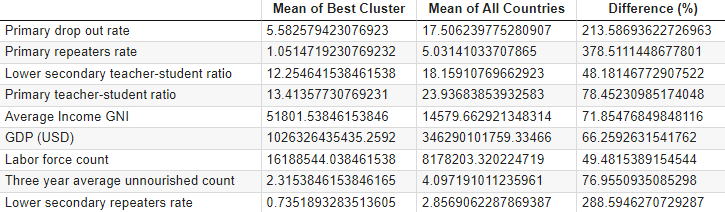

Data behind this chart, as committed beside it:
, Mean of Best Cluster, Mean of All Countries, Difference (%)
Primary drop out rate, 5.583, 17.51, 213.6
Primary repeaters rate, 1.051, 5.031, 378.5
Lower secondary teacher-student ratio, 12.25, 18.16, 48.18
Primary teacher-student ratio, 13.41, 23.94, 78.45
Average Income GNI, 51802, 14580, 71.85
GDP (USD), 1026326435435, 346290101759, 66.26
Labor force count, 16188544, 8178203, 49.48
Three year average unnourished count, 2.315, 4.097, 76.96
Lower secondary repeaters rate, 0.7352, 2.857, 288.6
